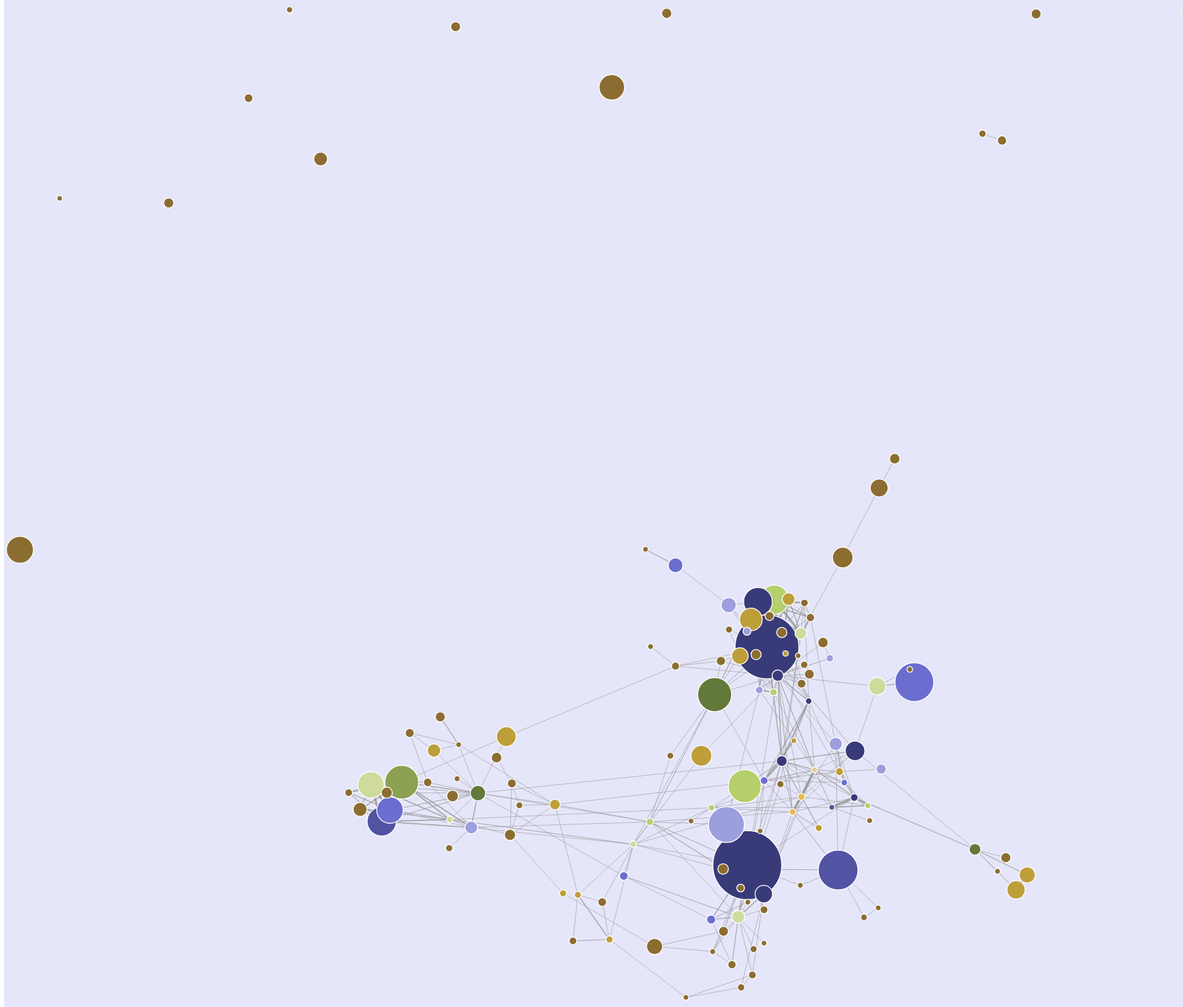
D3 v4 page, settled after 480 driven frames (8 s of simulated time); the page loaded 1 data file(s).


var width = 2500;
var height = 2200;

var svg = d3.select("svg");
     

svg.append("rect")
    .attr("width", "100%")
    .attr("height", "100%")
    .attr("fill", "Lavender");

//var color = d3.scaleOrdinal(d3.schemeCategory20);

var color = d3.scaleOrdinal(d3.schemeCategory20b);

var simulation = d3.forceSimulation()
                .force("link", d3.forceLink().id(function(d) { return d.id; }))
                .force("charge", d3.forceManyBody().strength(-100))
                .force("center", d3.forceCenter(width/2, 2*height/3));




/* json begins here =====================================*/

d3.json("network.json", function(error, graph) {

  if (error) throw error;


  var link = svg.append("g")
            .attr("class", "links")
            .selectAll("line")
            .data(graph.links)
            .enter()
            .append("line")
            .attr("stroke-width", function(d) { return Math.sqrt(d.value*0.5); });


  var node = svg.attr("class", "nodes")
            .selectAll("circle")
            .data(graph.nodes)
            .enter()
            .append("circle")
            .attr("r",  function(d) { return d.score*100; })
            .attr("fill", function(d) { return color(d.group); })
            .call(d3.drag()
            .on("start", dragstarted)
            .on("drag", dragged)
            .on("end", dragended));

            
node.append("title")
      .text(function(d) { return d.protein; });


  simulation
      .nodes(graph.nodes)
      .on("tick", ticked);



  simulation.force("link")
      .links(graph.links);


  function ticked() {
    link
        .attr("x1", function(d) { return d.source.x; })
        .attr("y1", function(d) { return d.source.y; })
        .attr("x2", function(d) { return d.target.x; })
        .attr("y2", function(d) { return d.target.y; });

    node
        .attr("cx", function(d) { return d.x; })
        .attr("cy", function(d) { return d.y; });
  }







});


/*==============external functions ================*/

function dragstarted(d) {
  if (!d3.event.active) simulation.alphaTarget(0.3).restart();
  d.fx = d.x;
  d.fy = d.y;
}

function dragged(d) {
  d.fx = d3.event.x;
  d.fy = d3.event.y;
}

function dragended(d) {
  if (!d3.event.active) simulation.alphaTarget(0);
  d.fx = null;
  d.fy = null;
}








### data: network.json
{
 "nodes": [
  {
   "group": 100,
   "id": "P35555",
   "protein": "fibrillin-1",
   "score": 0.5955
  },
  {
   "group": 100,
   "id": "P01241",
   "protein": "somatotropin",
   "score": 0.5519
  },
  {
   "group": 75,
   "id": "P78504",
   "protein": "protein_jagged-1",
   "score": 0.3433
  },
  {
   "group": null,
   "id": "P02771",
   "protein": "alpha-fetoprotein",
   "score": 0.3354
  },
  {
   "group": 25,
   "id": "P35556",
   "protein": "fibrillin-2",
   "score": 0.3102
  },
  {
   "group": 55,
   "id": "Q06124",
   "protein": "tyrosine-protein_phosphatase_non-recepto…",
   "score": 0.2935
  },
  {
   "group": 85,
   "id": "Q99959",
   "protein": "plakophilin-2",
   "score": 0.2915
  },
  {
   "group": 45,
   "id": "Q16635",
   "protein": "tafazzin",
   "score": 0.285
  },
  "... 192 more items"
 ],
 "links": [
  {
   "source": "P35555",
   "target": "P35556",
   "value": 16
  },
  {
   "source": "P35555",
   "target": "P15502",
   "value": 40
  },
  {
   "source": "P35555",
   "target": "Q15796",
   "value": 5
  },
  {
   "source": "P35555",
   "target": "P01308",
   "value": 1
  },
  {
   "source": "P35555",
   "target": "P16860",
   "value": 1
  },
  {
   "source": "P35555",
   "target": "P08727",
   "value": 1
  },
  {
   "source": "P35555",
   "target": "P37173",
   "value": 3
  },
  {
   "source": "P35555",
   "target": "P84022",
   "value": 4
  },
  "... 668 more items"
 ]
}